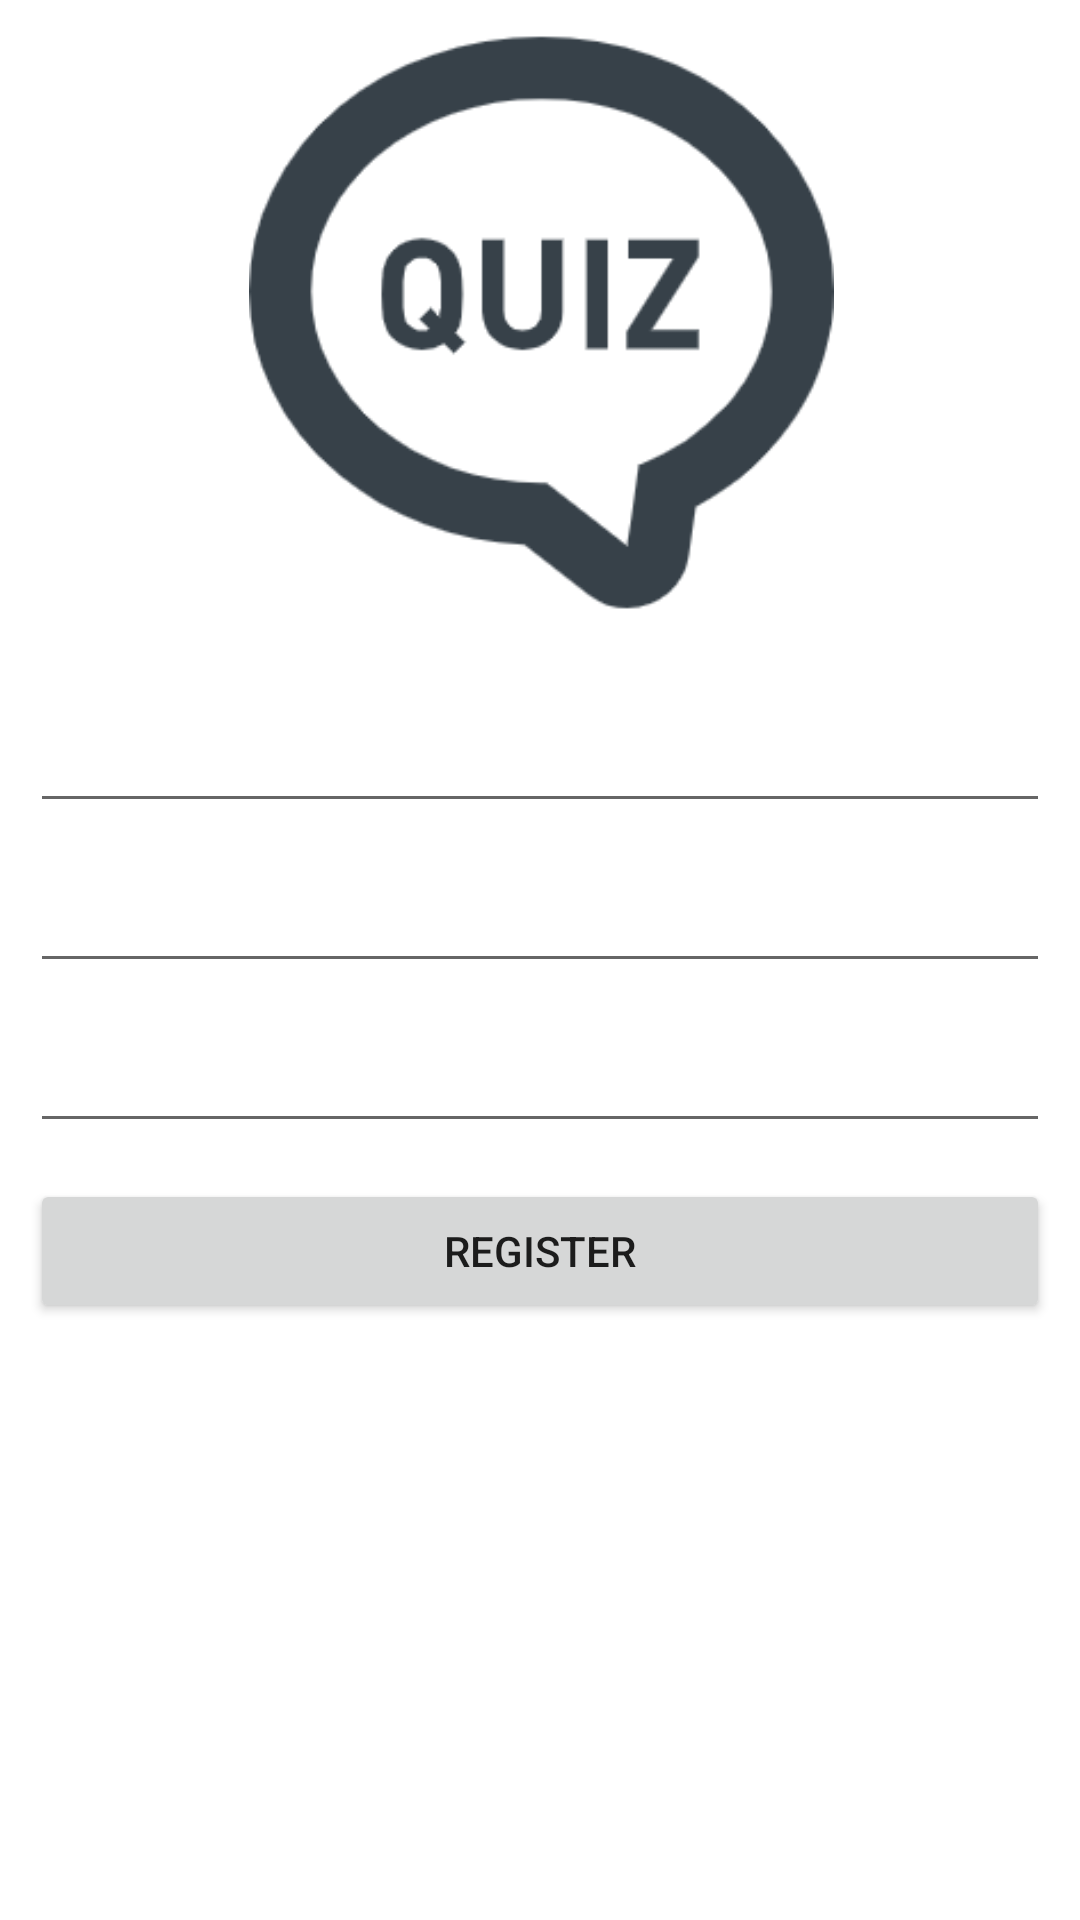

Here is an Android app screen rendered from its layout file. Give the layout XML and the strings, colors and styles it references.
<!-- AndroidManifest.xml: application theme Theme.FinaluriGamocda -->
<!-- res/layout/activity_main.xml -->
<?xml version="1.0" encoding="utf-8"?>
<androidx.constraintlayout.widget.ConstraintLayout xmlns:android="http://schemas.android.com/apk/res/android"
    xmlns:app="http://schemas.android.com/apk/res-auto"
    xmlns:tools="http://schemas.android.com/tools"
    android:layout_width="match_parent"
    android:layout_height="match_parent"
    android:background="@drawable/background"
    tools:context=".MainActivity">

    <ImageView
        android:id="@+id/imageView"
        android:layout_width="391dp"
        android:layout_height="195dp"
        android:layout_marginStart="10dp"
        android:layout_marginTop="10dp"
        android:layout_marginEnd="10dp"
        android:src="@drawable/quiz"
        app:layout_constraintEnd_toEndOf="parent"
        app:layout_constraintStart_toStartOf="parent"
        app:layout_constraintTop_toTopOf="parent" />

    <EditText
        android:id="@+id/registrationUsername"
        android:layout_width="match_parent"
        android:layout_height="wrap_content"
        android:layout_marginStart="10dp"
        android:layout_marginTop="28dp"
        android:layout_marginEnd="10dp"
        android:textColorHint="@color/white"
        android:hint="Username"
        app:layout_constraintEnd_toEndOf="parent"
        app:layout_constraintHorizontal_bias="0.0"
        app:layout_constraintStart_toStartOf="parent"
        app:layout_constraintTop_toBottomOf="@+id/imageView" />

    <EditText
        android:id="@+id/registrationEmail"
        android:layout_width="match_parent"
        android:layout_height="wrap_content"
        android:layout_marginStart="10dp"
        android:layout_marginTop="12dp"
        android:textColorHint="@color/white"

        android:layout_marginEnd="10dp"
        android:hint="Email"
        app:layout_constraintEnd_toEndOf="parent"
        app:layout_constraintHorizontal_bias="0.0"
        app:layout_constraintStart_toStartOf="parent"
        app:layout_constraintTop_toBottomOf="@+id/registrationUsername" />

    <EditText
        android:id="@+id/registrationPassword"
        android:layout_width="match_parent"
        android:layout_height="wrap_content"
        android:layout_marginStart="10dp"
        android:layout_marginTop="12dp"
        android:textColorHint="@color/white"
        android:layout_marginEnd="10dp"
        android:hint="Password"
        android:inputType="textPassword"
        app:layout_constraintEnd_toEndOf="parent"
        app:layout_constraintStart_toStartOf="parent"
        app:layout_constraintTop_toBottomOf="@+id/registrationEmail" />

    <Button
        android:id="@+id/registerButton"
        android:layout_width="match_parent"
        android:layout_height="wrap_content"
        android:layout_marginStart="10dp"
        android:layout_marginTop="12dp"
        android:layout_marginEnd="10dp"
        android:text="REGISTER"
        app:layout_constraintEnd_toEndOf="parent"
        app:layout_constraintHorizontal_bias="0.0"
        app:layout_constraintStart_toStartOf="parent"
        app:layout_constraintTop_toBottomOf="@+id/registrationPassword" />

    <TextView
        android:id="@+id/alreadyHaveAccount"
        android:layout_width="match_parent"
        android:layout_height="wrap_content"
        android:textColor="@color/white"
        android:layout_marginTop="8dp"
        android:text="Already have an account?"
        android:textAlignment="center"
        android:textSize="19sp"
        app:layout_constraintTop_toBottomOf="@+id/registerButton"
        tools:layout_editor_absoluteX="0dp" />

</androidx.constraintlayout.widget.ConstraintLayout>
<!-- resources referenced by this layout -->
<resources>
  <color name="white">#FFFFFFFF</color>
  <!-- drawable quiz: png bitmap (drawable, 13592 bytes) -->
  <style name="Theme.FinaluriGamocda" parent="Theme.MaterialComponents.DayNight.DarkActionBar">
          
          <item name="colorPrimary">@color/purple_500</item>
          <item name="colorPrimaryVariant">@color/purple_700</item>
          <item name="colorOnPrimary">@color/white</item>
          
          <item name="colorSecondary">@color/teal_200</item>
          <item name="colorSecondaryVariant">@color/teal_700</item>
          <item name="colorOnSecondary">@color/black</item>
          
          <item name="android:statusBarColor" tools:targetApi="l">?attr/colorPrimaryVariant</item>
          
      </style>
  <color name="purple_500">#FF6200EE</color>
  <color name="purple_700">#FF3700B3</color>
  <color name="teal_200">#FF03DAC5</color>
  <color name="teal_700">#FF018786</color>
  <color name="black">#FF000000</color>
</resources>
